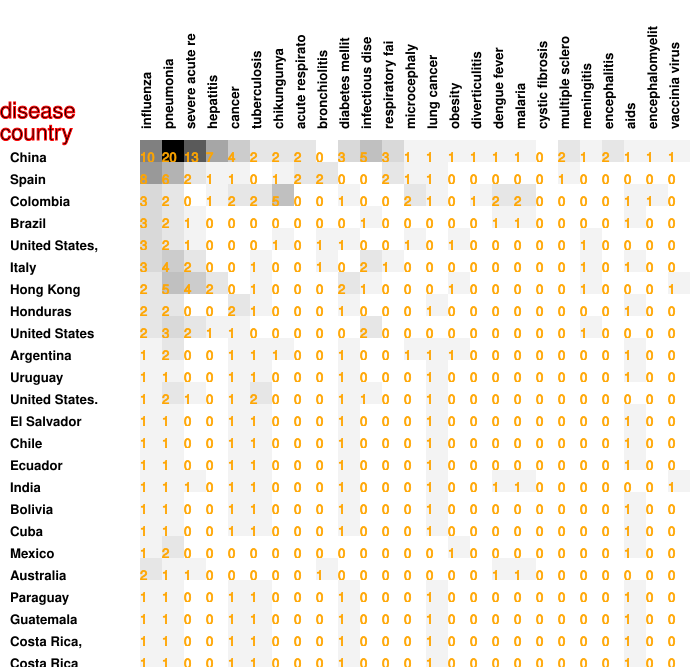

The file beside this chart, header and first rows:
10, 20, 13, 7, 4, 2, 2, 2, 0, 3, 5, 3, 1, 1, 1, 1, 1, 1, 0, 2, 1, 2, 1, 1
8, 6, 2, 1, 1, 0, 1, 2, 2, 0, 0, 2, 1, 1, 0, 0, 0, 0, 0, 1, 0, 0, 0, 0
3, 2, 0, 1, 2, 2, 5, 0, 0, 1, 0, 0, 2, 1, 0, 1, 2, 2, 0, 0, 0, 0, 1, 1
3, 2, 1, 0, 0, 0, 0, 0, 0, 0, 1, 0, 0, 0, 0, 0, 1, 1, 0, 0, 0, 0, 1, 0
3, 2, 1, 0, 0, 0, 1, 0, 1, 1, 0, 0, 1, 0, 1, 0, 0, 0, 0, 0, 1, 0, 0, 0
3, 4, 2, 0, 0, 1, 0, 0, 1, 0, 2, 1, 0, 0, 0, 0, 0, 0, 0, 0, 1, 0, 1, 0
2, 5, 4, 2, 0, 1, 0, 0, 0, 2, 1, 0, 0, 0, 1, 0, 0, 0, 0, 0, 1, 0, 0, 0
2, 2, 0, 0, 2, 1, 0, 0, 0, 1, 0, 0, 0, 1, 0, 0, 0, 0, 0, 0, 0, 0, 1, 0
2, 3, 2, 1, 1, 0, 0, 0, 0, 0, 2, 0, 0, 0, 0, 0, 0, 0, 0, 0, 1, 0, 0, 0
1, 2, 0, 0, 1, 1, 1, 0, 0, 1, 0, 0, 1, 1, 1, 0, 0, 0, 0, 0, 0, 0, 1, 0
1, 1, 0, 0, 1, 1, 0, 0, 0, 1, 0, 0, 0, 1, 0, 0, 0, 0, 0, 0, 0, 0, 1, 0
1, 2, 1, 0, 1, 2, 0, 0, 0, 1, 1, 0, 0, 1, 0, 0, 0, 0, 0, 0, 0, 0, 0, 0
1, 1, 0, 0, 1, 1, 0, 0, 0, 1, 0, 0, 0, 1, 0, 0, 0, 0, 0, 0, 0, 0, 1, 0
1, 1, 0, 0, 1, 1, 0, 0, 0, 1, 0, 0, 0, 1, 0, 0, 0, 0, 0, 0, 0, 0, 1, 0
1, 1, 0, 0, 1, 1, 0, 0, 0, 1, 0, 0, 0, 1, 0, 0, 0, 0, 0, 0, 0, 0, 1, 0
1, 1, 1, 0, 1, 1, 0, 0, 0, 1, 0, 0, 0, 1, 0, 0, 1, 1, 0, 0, 0, 0, 0, 0
1, 1, 0, 0, 1, 1, 0, 0, 0, 1, 0, 0, 0, 1, 0, 0, 0, 0, 0, 0, 0, 0, 1, 0
1, 1, 0, 0, 1, 1, 0, 0, 0, 1, 0, 0, 0, 1, 0, 0, 0, 0, 0, 0, 0, 0, 1, 0
1, 2, 0, 0, 0, 0, 0, 0, 0, 0, 0, 0, 0, 0, 1, 0, 0, 0, 0, 0, 0, 0, 1, 0
2, 1, 1, 0, 0, 0, 0, 0, 1, 0, 0, 0, 0, 0, 0, 0, 1, 1, 0, 0, 0, 0, 0, 0
1, 1, 0, 0, 1, 1, 0, 0, 0, 1, 0, 0, 0, 1, 0, 0, 0, 0, 0, 0, 0, 0, 1, 0
1, 1, 0, 0, 1, 1, 0, 0, 0, 1, 0, 0, 0, 1, 0, 0, 0, 0, 0, 0, 0, 0, 1, 0
1, 1, 0, 0, 1, 1, 0, 0, 0, 1, 0, 0, 0, 1, 0, 0, 0, 0, 0, 0, 0, 0, 1, 0
1, 1, 0, 0, 1, 1, 0, 0, 0, 1, 0, 0, 0, 1, 0, 0, 0, 0, 0, 0, 0, 0, 1, 0
1, 1, 0, 0, 1, 1, 0, 0, 0, 1, 0, 0, 0, 1, 0, 0, 0, 0, 0, 0, 0, 0, 1, 0
